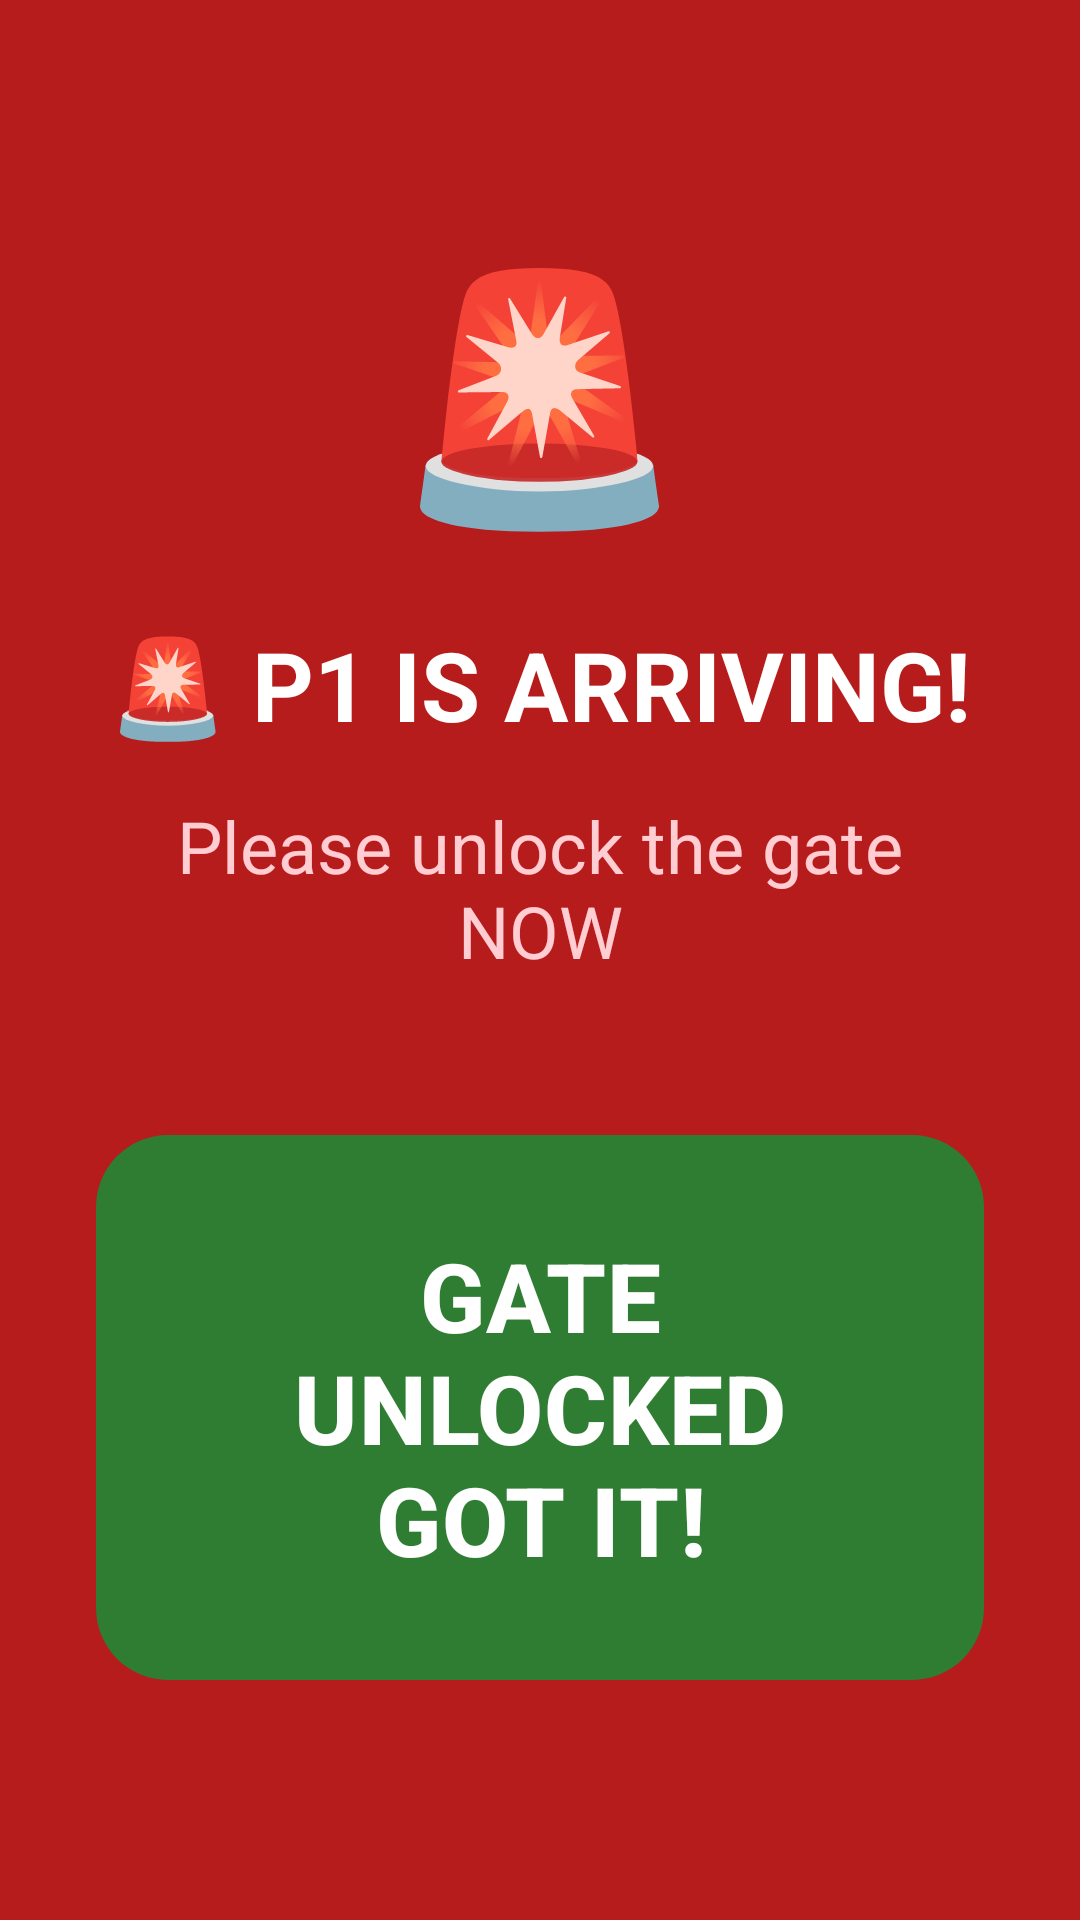

Produce the Android XML layout that renders to this screen, including the resource entries it uses.
<!-- AndroidManifest.xml: application theme Theme.GateKeeper -->
<!-- res/layout/activity_alarm.xml -->
<?xml version="1.0" encoding="utf-8"?>
<FrameLayout xmlns:android="http://schemas.android.com/apk/res/android"
    xmlns:app="http://schemas.android.com/apk/res-auto"
    android:layout_width="match_parent"
    android:layout_height="match_parent"
    android:background="@color/alarm_bg">

    <LinearLayout
        android:layout_width="match_parent"
        android:layout_height="match_parent"
        android:orientation="vertical"
        android:gravity="center"
        android:padding="32dp">

        
        <TextView
            android:id="@+id/tvAlarmIcon"
            android:layout_width="wrap_content"
            android:layout_height="wrap_content"
            android:text="🚨"
            android:textSize="80sp"
            android:layout_marginBottom="24dp" />

        
        <TextView
            android:id="@+id/tvAlarmTitle"
            android:layout_width="wrap_content"
            android:layout_height="wrap_content"
            android:text="@string/alarm_title"
            android:textSize="@dimen/text_xlarge"
            android:textStyle="bold"
            android:textColor="@color/white"
            android:gravity="center"
            android:layout_marginBottom="16dp" />

        
        <TextView
            android:id="@+id/tvAlarmSubtitle"
            android:layout_width="wrap_content"
            android:layout_height="wrap_content"
            android:text="@string/alarm_subtitle"
            android:textSize="@dimen/text_large"
            android:textColor="#FFCDD2"
            android:gravity="center"
            android:layout_marginBottom="48dp" />

        
        <com.google.android.material.button.MaterialButton
            android:id="@+id/btnAcknowledge"
            style="@style/Widget.GateKeeper.Button.Alarm"
            android:layout_width="match_parent"
            android:layout_height="wrap_content"
            android:text="@string/btn_acknowledge"
            android:textAllCaps="false"
            app:backgroundTint="@color/alarm_button_green"
            app:rippleColor="#81C784" />

    </LinearLayout>

</FrameLayout>
<!-- resources referenced by this layout -->
<resources>
  <color name="alarm_bg">#B71C1C</color>
  <color name="alarm_button_green">#2E7D32</color>
  <color name="white">#FFFFFF</color>
  <dimen name="text_large">24sp</dimen>
  <dimen name="text_xlarge">32sp</dimen>
  <string name="alarm_subtitle">Please unlock the gate NOW</string>
  <string name="alarm_title">🚨 P1 IS ARRIVING!</string>
  <string name="btn_acknowledge">GATE UNLOCKED\nGOT IT!</string>
  <style name="Widget.GateKeeper.Button.Alarm" parent="Widget.Material3.Button">
          <item name="android:textSize">32sp</item>
          <item name="android:minHeight">120dp</item>
          <item name="android:padding">32dp</item>
          <item name="android:textStyle">bold</item>
          <item name="android:textColor">#FFFFFF</item>
          <item name="backgroundTint">#2E7D32</item>
          <item name="cornerRadius">24dp</item>
      </style>
  <style name="Theme.GateKeeper" parent="Theme.Material3.DayNight.NoActionBar">
          <item name="colorPrimary">#1565C0</item>
          <item name="colorPrimaryVariant">#0D47A1</item>
          <item name="colorOnPrimary">#FFFFFF</item>
          <item name="colorSecondary">#FF6F00</item>
          <item name="colorOnSecondary">#FFFFFF</item>
          <item name="android:colorBackground">#FFFFFF</item>
          <item name="colorSurface">#FFFFFF</item>
          <item name="colorOnSurface">#212121</item>
          <item name="android:textSize">18sp</item>
          <item name="android:windowBackground">@color/white</item>
      </style>
</resources>
